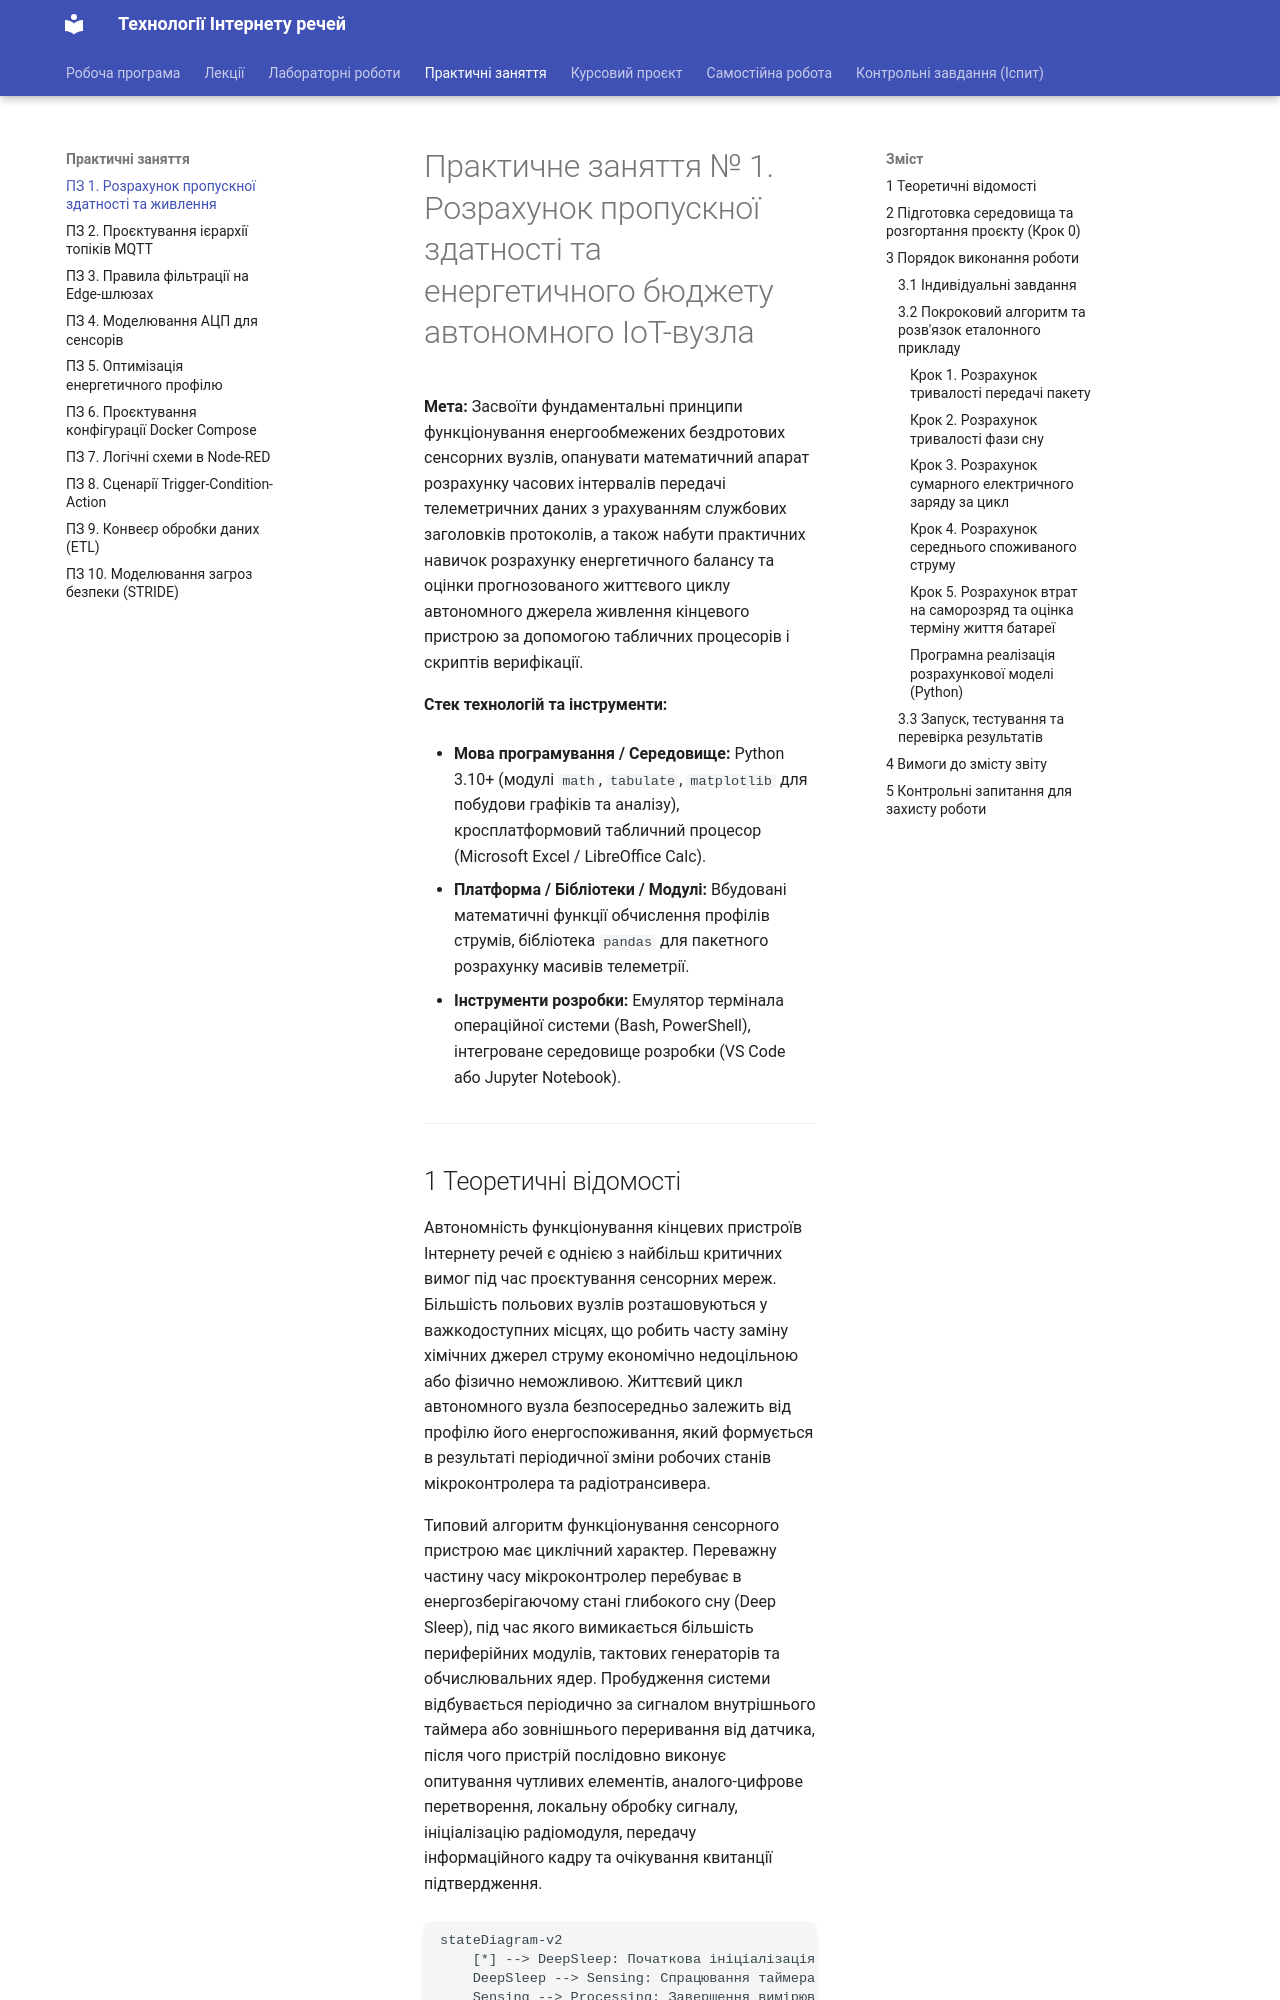

repository: KyryloVadurin/iot-technologies · page: pz/pz1/index.html · generator: mkdocs

# Практичне заняття № 1. Розрахунок пропускної здатності та енергетичного бюджету автономного IoT-вузла

**Мета:** Засвоїти фундаментальні принципи функціонування енергообмежених бездротових сенсорних вузлів, опанувати математичний апарат розрахунку часових інтервалів передачі телеметричних даних з урахуванням службових заголовків протоколів, а також набути практичних навичок розрахунку енергетичного балансу та оцінки прогнозованого життєвого циклу автономного джерела живлення кінцевого пристрою за допомогою табличних процесорів і скриптів верифікації.

**Стек технологій та інструменти:**
* **Мова програмування / Середовище:** Python 3.10+ (модулі `math`, `tabulate`, `matplotlib` для побудови графіків та аналізу), кросплатформовий табличний процесор (Microsoft Excel / LibreOffice Calc).
* **Платформа / Бібліотеки / Модулі:** Вбудовані математичні функції обчислення профілів струмів, бібліотека `pandas` для пакетного розрахунку масивів телеметрії.
* **Інструменти розробки:** Емулятор термінала операційної системи (Bash, PowerShell), інтегроване середовище розробки (VS Code або Jupyter Notebook).

---
